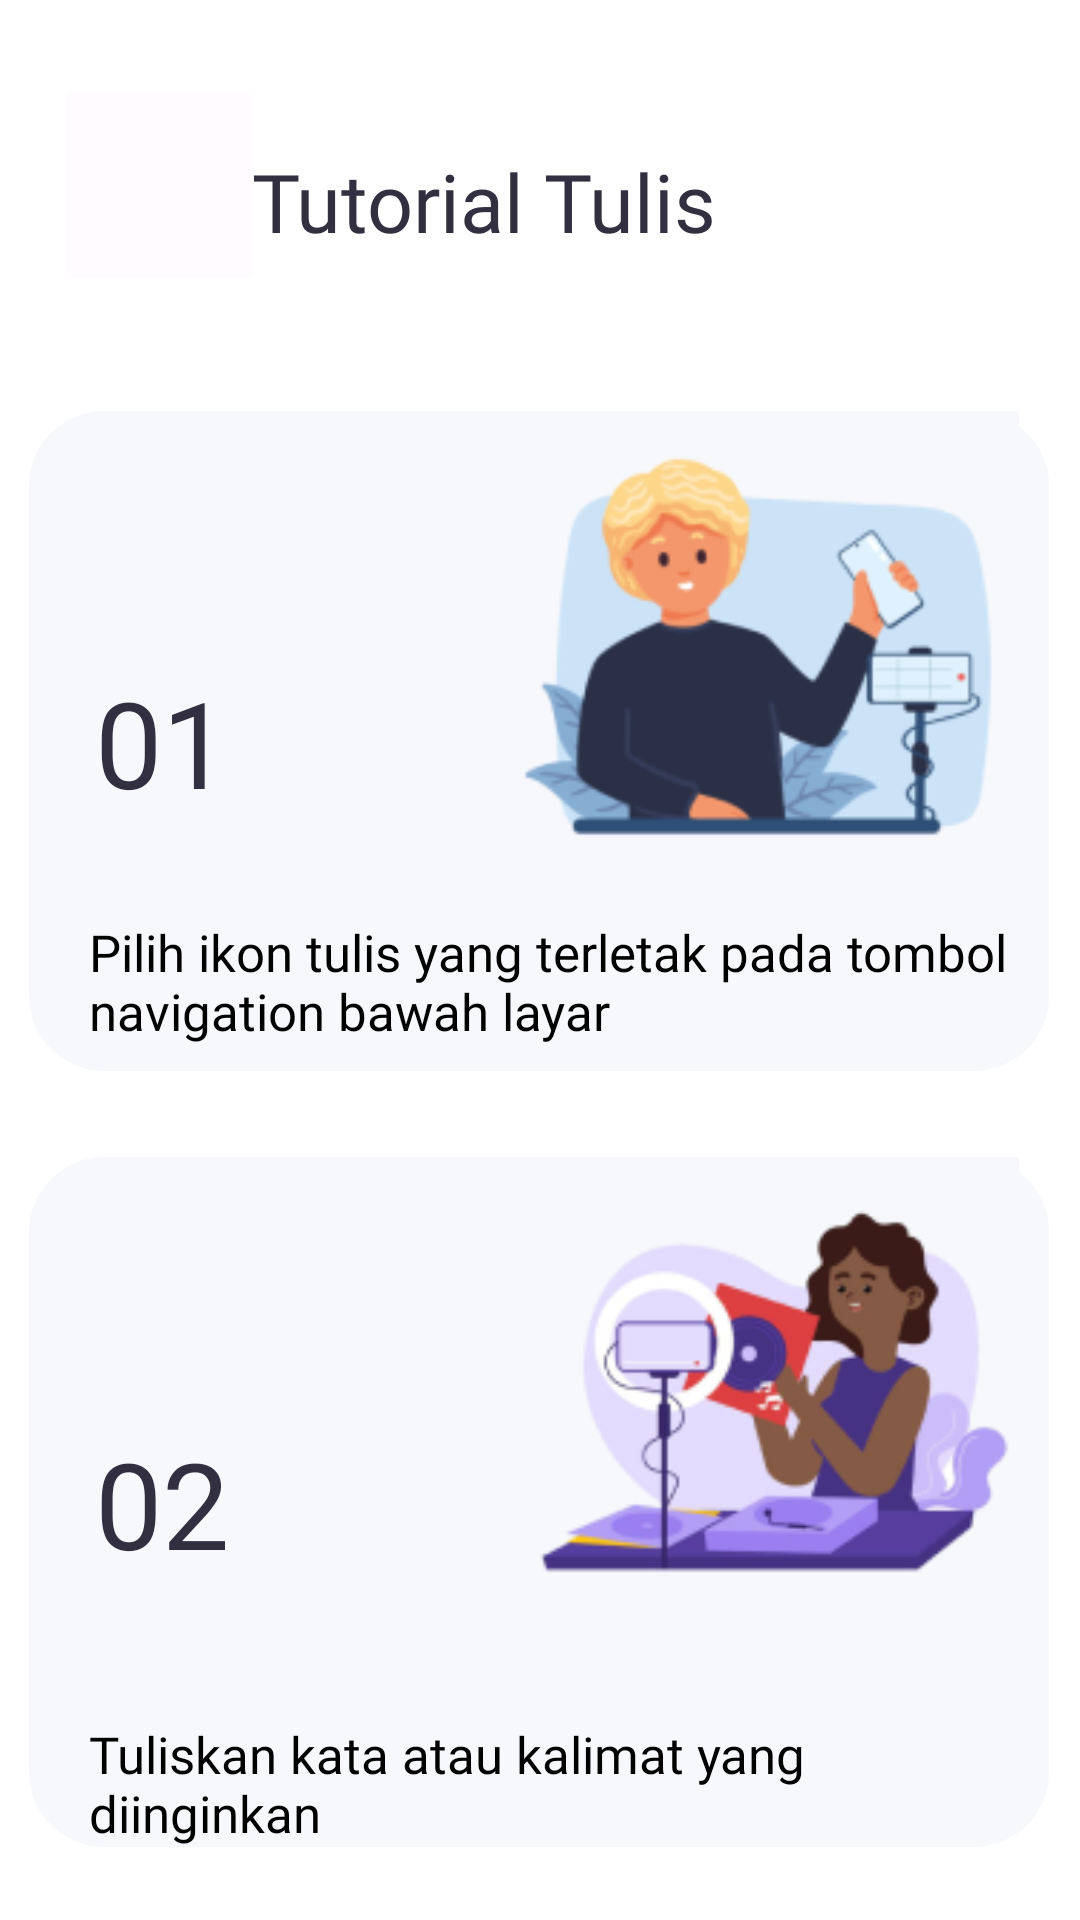

Write the Android layout XML for this screen, with the resource values it uses.
<!-- AndroidManifest.xml: application theme Theme.MyApplication -->
<!-- res/layout/fragment_tulis_tutorial.xml -->
<?xml version="1.0" encoding="utf-8"?>
<ScrollView
    xmlns:android="http://schemas.android.com/apk/res/android"
    xmlns:app="http://schemas.android.com/apk/res-auto"
    xmlns:tools="http://schemas.android.com/tools"
    android:layout_width="match_parent"
    android:layout_height="wrap_content"
    tools:layout_editor_absoluteX="1dp"
    tools:layout_editor_absoluteY="1dp"
    android:fillViewport="true">

    <androidx.constraintlayout.widget.ConstraintLayout
        android:layout_width="match_parent"
        android:layout_height="match_parent"
        tools:context=".TulisTutorialFragment">

        <ImageButton
            android:id="@+id/imageButton"
            android:layout_width="62dp"
            android:layout_height="62dp"
            android:background="@color/bgTutorial"
            android:contentDescription="Tombol untuk tutorial merekam"
            android:src="@drawable/ic_back"
            app:layout_constraintBottom_toBottomOf="parent"
            app:layout_constraintEnd_toEndOf="parent"
            app:layout_constraintHorizontal_bias="0.074"
            app:layout_constraintStart_toStartOf="parent"
            app:layout_constraintTop_toTopOf="parent"
            app:layout_constraintVertical_bias="0.038" />

        <TextView
            android:id="@+id/textView4"
            android:layout_width="wrap_content"
            android:layout_height="wrap_content"
            android:fontFamily="@font/poppins_bold"
            android:text="Tutorial Tulis"
            android:textSize="27dp"
            android:textColor="@color/colorFont"
            app:layout_constraintBottom_toBottomOf="parent"
            app:layout_constraintEnd_toEndOf="parent"
            app:layout_constraintHorizontal_bias="0.0"
            app:layout_constraintStart_toEndOf="@+id/imageButton"
            app:layout_constraintTop_toTopOf="parent"
            app:layout_constraintVertical_bias="0.059" />

        <androidx.constraintlayout.widget.ConstraintLayout
            android:id="@+id/frameLayout2"
            android:layout_width="340dp"
            android:layout_height="220dp"
            android:background="@drawable/rounded_grey"
            app:layout_constraintBottom_toBottomOf="parent"
            app:layout_constraintEnd_toEndOf="parent"
            app:layout_constraintHorizontal_bias="0.491"
            app:layout_constraintStart_toStartOf="parent"
            app:layout_constraintTop_toBottomOf="@+id/textView4"
            app:layout_constraintVertical_bias="0.093">

            <ImageButton
                android:id="@+id/btn_tutorial_rekam"
                android:layout_width="170dp"
                android:layout_height="160dp"
                android:layout_gravity="center_horizontal"
                android:background="@color/gray"
                android:contentDescription="Tombol untuk tutorial merekam"

                android:src="@drawable/img_home_rekam"
                app:layout_constraintBottom_toBottomOf="parent"
                app:layout_constraintEnd_toEndOf="parent"
                app:layout_constraintHorizontal_bias="0.941"
                app:layout_constraintStart_toStartOf="parent"
                app:layout_constraintTop_toTopOf="parent"
                app:layout_constraintVertical_bias="0.0" />

            <TextView
                android:layout_width="wrap_content"
                android:layout_height="wrap_content"
                android:layout_gravity="center"
                android:fontFamily="@font/poppins_bold"
                android:text="01"
                android:textColor="@color/colorFont"
                android:textSize="40dp"
                app:layout_constraintBottom_toBottomOf="parent"
                app:layout_constraintEnd_toEndOf="parent"
                app:layout_constraintHorizontal_bias="0.075"
                app:layout_constraintStart_toStartOf="parent"
                app:layout_constraintTop_toTopOf="parent"
                app:layout_constraintVertical_bias="0.502" />

            <TextView
                android:id="@+id/textView5"
                android:layout_width="320dp"
                android:layout_height="wrap_content"
                android:fontFamily="@font/poppins_regular"
                android:text="Pilih ikon tulis yang terletak pada tombol navigation bawah layar"
                android:textSize="17dp"
                app:layout_constraintBottom_toBottomOf="parent"
                app:layout_constraintEnd_toEndOf="parent"
                app:layout_constraintHorizontal_bias="1.0"
                app:layout_constraintStart_toStartOf="parent"
                app:layout_constraintTop_toTopOf="parent"
                app:layout_constraintVertical_bias="0.952" />

        </androidx.constraintlayout.widget.ConstraintLayout>

        <androidx.constraintlayout.widget.ConstraintLayout
            android:id="@+id/frameLayout3"
            android:layout_width="340dp"
            android:layout_height="230dp"
            android:background="@drawable/rounded_grey"
            app:layout_constraintBottom_toBottomOf="parent"
            app:layout_constraintEnd_toEndOf="@+id/frameLayout2"
            app:layout_constraintHorizontal_bias="0.492"
            app:layout_constraintStart_toStartOf="@+id/frameLayout2"
            app:layout_constraintTop_toBottomOf="@+id/frameLayout2"
            app:layout_constraintVertical_bias="0.103">

            <ImageButton
                android:id="@+id/btn_tutorial_rekam2"
                android:layout_width="170dp"
                android:layout_height="160dp"
                android:layout_gravity="center_horizontal"
                android:background="@color/gray"
                android:contentDescription="Tombol untuk tutorial merekam"

                android:src="@drawable/tur2_rekam1"
                app:layout_constraintBottom_toBottomOf="parent"
                app:layout_constraintEnd_toEndOf="parent"
                app:layout_constraintHorizontal_bias="0.941"
                app:layout_constraintStart_toStartOf="parent"
                app:layout_constraintTop_toTopOf="parent"
                app:layout_constraintVertical_bias="0.0" />

            <TextView
                android:layout_width="wrap_content"
                android:layout_height="wrap_content"
                android:layout_gravity="center"
                android:fontFamily="@font/poppins_bold"
                android:text="02"
                android:textColor="@color/colorFont"
                android:textSize="40dp"
                app:layout_constraintBottom_toBottomOf="parent"
                app:layout_constraintEnd_toEndOf="parent"
                app:layout_constraintHorizontal_bias="0.075"
                app:layout_constraintStart_toStartOf="parent"
                app:layout_constraintTop_toTopOf="parent"
                app:layout_constraintVertical_bias="0.502" />

            <TextView
                android:id="@+id/textView6"
                android:layout_width="320dp"
                android:layout_height="wrap_content"
                android:fontFamily="@font/poppins_regular"
                android:text="Tuliskan kata atau kalimat yang diinginkan"
                android:textSize="17dp"
                app:layout_constraintBottom_toBottomOf="parent"
                app:layout_constraintEnd_toEndOf="parent"
                app:layout_constraintHorizontal_bias="1.0"
                app:layout_constraintStart_toStartOf="parent"
                app:layout_constraintTop_toTopOf="parent"
                app:layout_constraintVertical_bias="1.0" />

        </androidx.constraintlayout.widget.ConstraintLayout>

        <androidx.constraintlayout.widget.ConstraintLayout
            android:id="@+id/frameLayout4"
            android:layout_width="340dp"
            android:layout_height="220dp"
            android:layout_marginTop="30dp"
            android:background="@drawable/rounded_grey"
            app:layout_constraintBottom_toBottomOf="parent"
            app:layout_constraintEnd_toEndOf="parent"
            app:layout_constraintHorizontal_bias="0.492"
            app:layout_constraintStart_toStartOf="parent"
            app:layout_constraintTop_toBottomOf="@+id/frameLayout3"
            app:layout_constraintVertical_bias="1.0">

            <ImageButton
                android:id="@+id/btn_tutorial_rekam3"
                android:layout_width="170dp"
                android:layout_height="160dp"
                android:layout_gravity="center_horizontal"
                android:background="@color/gray"
                android:contentDescription="Tombol untuk tutorial merekam"

                android:src="@drawable/tur_rekam1"
                app:layout_constraintBottom_toBottomOf="parent"
                app:layout_constraintEnd_toEndOf="parent"
                app:layout_constraintHorizontal_bias="0.941"
                app:layout_constraintStart_toStartOf="parent"
                app:layout_constraintTop_toTopOf="parent"
                app:layout_constraintVertical_bias="0.0" />

            <TextView
                android:layout_width="wrap_content"
                android:layout_height="wrap_content"
                android:layout_gravity="center"
                android:fontFamily="@font/poppins_bold"
                android:text="03"
                android:textColor="@color/colorFont"
                android:textSize="40dp"
                app:layout_constraintBottom_toBottomOf="parent"
                app:layout_constraintEnd_toEndOf="parent"
                app:layout_constraintHorizontal_bias="0.075"
                app:layout_constraintStart_toStartOf="parent"
                app:layout_constraintTop_toTopOf="parent"
                app:layout_constraintVertical_bias="0.502" />

            <TextView
                android:id="@+id/textView7"
                android:layout_width="320dp"
                android:layout_height="wrap_content"
                android:fontFamily="@font/poppins_regular"
                android:text="Perlihatkan kepada teman tuli kalimat yang telah ditulis"
                android:textSize="17dp"
                app:layout_constraintBottom_toBottomOf="parent"
                app:layout_constraintEnd_toEndOf="parent"
                app:layout_constraintHorizontal_bias="1.0"
                app:layout_constraintStart_toStartOf="parent"
                app:layout_constraintTop_toTopOf="parent"
                app:layout_constraintVertical_bias="0.952" />

        </androidx.constraintlayout.widget.ConstraintLayout>
    </androidx.constraintlayout.widget.ConstraintLayout>

</ScrollView>
<!-- resources referenced by this layout -->
<resources>
  <color name="bgTutorial">#fffbfe</color>
  <color name="colorFont">#322F41</color>
  <color name="gray">#F7F8FC</color>
  <!-- drawable img_home_rekam: png bitmap (drawable, 19082 bytes) -->
  <!-- drawable rounded_grey (drawable) -->
  <?xml version="1.0" encoding="utf-8"?>
  <layer-list xmlns:android="http://schemas.android.com/apk/res/android">
      <item>
          <shape android:shape="rectangle">
              <solid android:color="@color/gray" /> 
              <corners android:radius="25dp" /> 
          </shape>
      </item>
  
      
  
  
  
  
  
  
  </layer-list>
  <!-- drawable tur2_rekam1: png bitmap (drawable, 23339 bytes) -->
  <!-- drawable tur_rekam1: png bitmap (drawable, 17954 bytes) -->
</resources>
